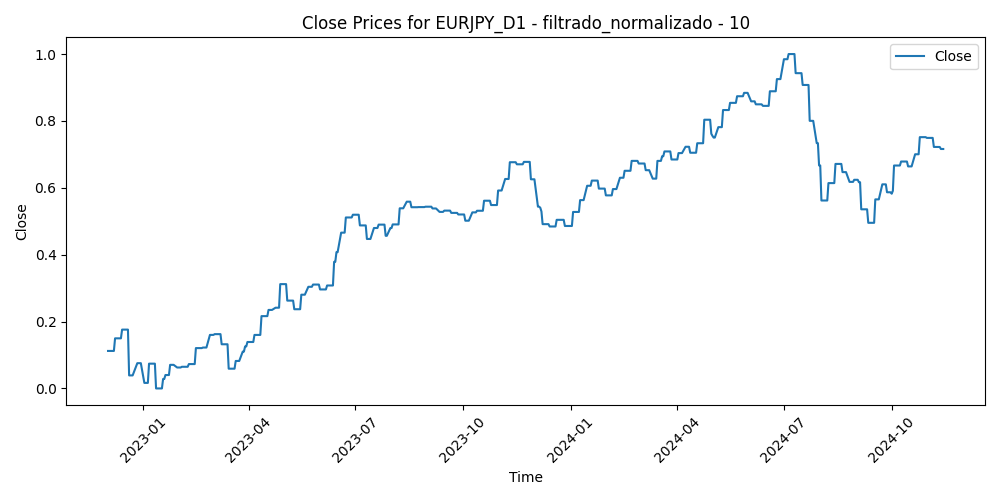

The data file committed next to this chart (first rows):
Time, Close, Volume, diferencia_media_10
2022-12-02, 0.1122, 0.2363, 0.6237
2022-12-05, 0.1122, 0.1939, 0.421
2022-12-06, 0.1122, 0.2175, 0.4079
2022-12-07, 0.1122, 0.2092, 0.3867
2022-12-08, 0.1498, 0.1752, 0.3145
2022-12-09, 0.1498, 0.2017, 0.3442
2022-12-12, 0.1498, 0.1604, 0.2452
2022-12-13, 0.1498, 0.2118, 0.3389
2022-12-14, 0.1759, 0.2297, 0.2984
2022-12-15, 0.1759, 0.218, 0.172
2022-12-16, 0.1759, 0.1872, 0.361
2022-12-19, 0.1759, 0.1705, 0.3326
2022-12-20, 0.03898, 0.3176, 0.7997
2022-12-21, 0.03898, 0.1973, 0.7211
2022-12-22, 0.03898, 0.1784, 0.6985
2022-12-23, 0.03898, 0.1824, 0.6056
2022-12-27, 0.07556, 0.1314, 0.478
2022-12-28, 0.07556, 0.1579, 0.3991
2022-12-29, 0.07556, 0.1357, 0.4561
2022-12-30, 0.07556, 0.1722, 0.5464
2023-01-02, 0.01658, 0.0, 0.5901
2023-01-03, 0.01658, 0.2327, 0.6253
2023-01-04, 0.01658, 0.2481, 0.3969
2023-01-05, 0.01658, 0.2349, 0.4215
2023-01-06, 0.07411, 0.2139, 0.4039
2023-01-09, 0.07411, 0.21, 0.3207
2023-01-10, 0.07411, 0.2081, 0.2817
2023-01-11, 0.07411, 0.1704, 0.2263
2023-01-12, 0.0, 0.2553, 0.4192
2023-01-13, 0.0, 0.2298, 0.576
2023-01-16, 0.0, 0.1374, 0.5219
2023-01-17, 0.0, 0.1953, 0.5978
2023-01-18, 0.02829, 0.2903, 0.4989
2023-01-19, 0.02829, 0.2032, 0.4915
2023-01-20, 0.04012, 0.1797, 0.3432
2023-01-23, 0.04012, 0.179, 0.216
2023-01-24, 0.07055, 0.1342, 0.2445
2023-01-25, 0.07055, 0.1562, 0.2618
2023-01-26, 0.07055, 0.1609, 0.2395
2023-01-27, 0.07055, 0.1514, 0.3346
2023-01-30, 0.06263, 0.1742, 0.3151
2023-01-31, 0.06263, 0.1513, 0.3668
2023-02-01, 0.06263, 0.1683, 0.3515
2023-02-02, 0.06263, 0.2051, 0.4885
2023-02-03, 0.06478, 0.1703, 0.3842
2023-02-06, 0.06478, 0.1771, 0.3247
2023-02-07, 0.06478, 0.1974, 0.4695
2023-02-08, 0.06478, 0.156, 0.4436
2023-02-09, 0.07288, 0.175, 0.3994
2023-02-10, 0.07288, 0.2077, 0.478
2023-02-13, 0.07288, 0.1466, 0.3226
2023-02-14, 0.07288, 0.2135, 0.255
2023-02-15, 0.1207, 0.1604, 0.2234
2023-02-16, 0.1207, 0.1678, 0.2879
2023-02-17, 0.1207, 0.15, 0.2593
2023-02-20, 0.1207, 0.09015, 0.2706
2023-02-21, 0.1223, 0.1495, 0.2706
2023-02-22, 0.1223, 0.1543, 0.3545
2023-02-23, 0.1223, 0.1167, 0.4075
2023-02-24, 0.1223, 0.1916, 0.3238
... 447 more rows
